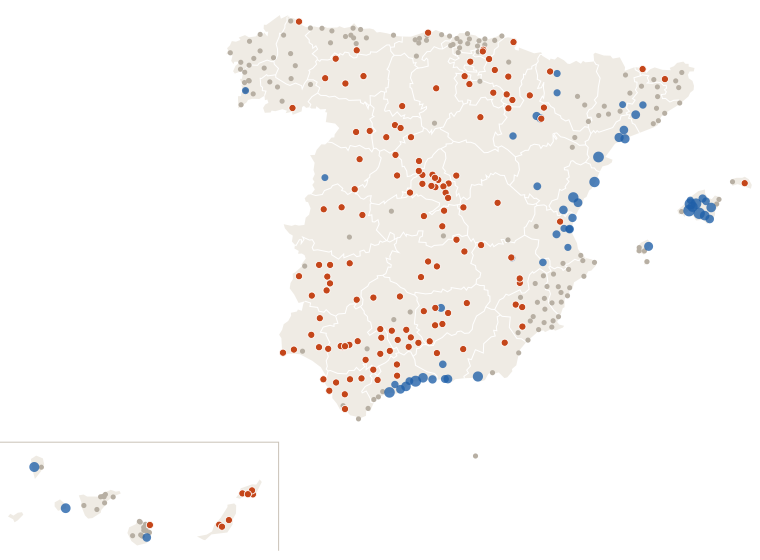

Values plotted in this chart, from the file beside it:
estacion, provincia, clase, dias_sin_1mm
Murcia, Murcia, nada, 1
Madrid Retiro, Madrid, seca, 20
Barcelona Drassanes, Barcelona, nada, 1
Valencia Dt, Valencia, lluvia, 0
Zaragoza Valdespartera, Zaragoza, seca, 18
Tablada, Sevilla, seca, 19
Málaga Centro Meteorológico, Málaga, lluvia, 0
Palma-Portopí, Illes Balears, lluvia, 0
Las Palmas de Gc. Plaza de la Feria, Las Palmas, seca, 14
Alicante, Alicante, nada, 1
Bilbao Aeropuerto, Bizkaia, nada, 9
Córdoba/Aeropuerto, Córdoba, nada, 7
Valladolid, Valladolid, seca, 17
Vigo-O Castro, Pontevedra, nada, 9
Vigo/Peinador, Pontevedra, lluvia, 9
Gijón Musel, Asturias, nada, 2
Vitoria-Gasteiz Aeropuerto, Álava, seca, 14
A Coruña, A Coruña, nada, 9
Elche/Altabix, Alicante, nada, 1
Caldes de Montbui, Barcelona, nada, 1
Oviedo, Asturias, nada, 2
Cartagena - Tentegorra, Murcia, nada, 1
Jerez de la Frontera/Aeropuerto, Cádiz, seca, 11
Pozuelo de Alarcon, Madrid, seca, 17
Santa Cruz de Tenerife, Santa Cruz de Tenerife, nada, 2
Pamplona Aeropuerto, Navarra, nada, 5
Almería/Aeropuerto, Almería, nada, 1
Alcala de Henares-Encín, Madrid, seca, 17
Castellón-Almassora, Castellón, lluvia, 0
Burgos/Villafría, Burgos, seca, 14
Santander Cmt, Cantabria, seca, 11
Albacete Obs., Albacete, lluvia, 0
Tenerife/Los Rodeos, Santa Cruz de Tenerife, nada, 2
Marbella, Málaga, lluvia, 0
Logroño Aeropuerto, La Rioja, nada, 1
Badajoz Universidad, Badajoz, nada, 6
Lleida, Lleida, nada, 2
Salamanca/Matacan, Salamanca, seca, 15
Madrid/Barajas, Madrid, seca, 17
Huelva Ronda Este, Huelva, nada, 7
Tarragona Fac. Geografia, Tarragona, lluvia, 0
Reus Aeropuerto, Tarragona, lluvia, 0
Vilassar de Dalt, Barcelona, nada, 1
Tarifa, Cádiz, nada, 1
León/Virgen del Camino, León, seca, 20
San Sebastian de los Reyes, Madrid, seca, 17
Jaén, Jaén, seca, 16
Cádiz Observatorio, Cádiz, seca, 20
El Ejido, Almería, lluvia, 0
Girona Parc del Migdia, Girona, nada, 1
Ourense, Ourense, nada, 9
Telde-Melenara, Las Palmas, nada, 7
Arganda del Rey, Madrid, seca, 17
Santiago de Compostela, A Coruña, nada, 9
Rojales el Molino, Alicante, nada, 1
Lugo-Col.fingoi, Lugo, nada, 9
Lorca, Murcia, seca, 18
Marbella Cabopino, Málaga, lluvia, 0
Guadalajara, Guadalajara, seca, 17
Barcelona Aeropuerto, Barcelona, nada, 1
... 298 more rows
